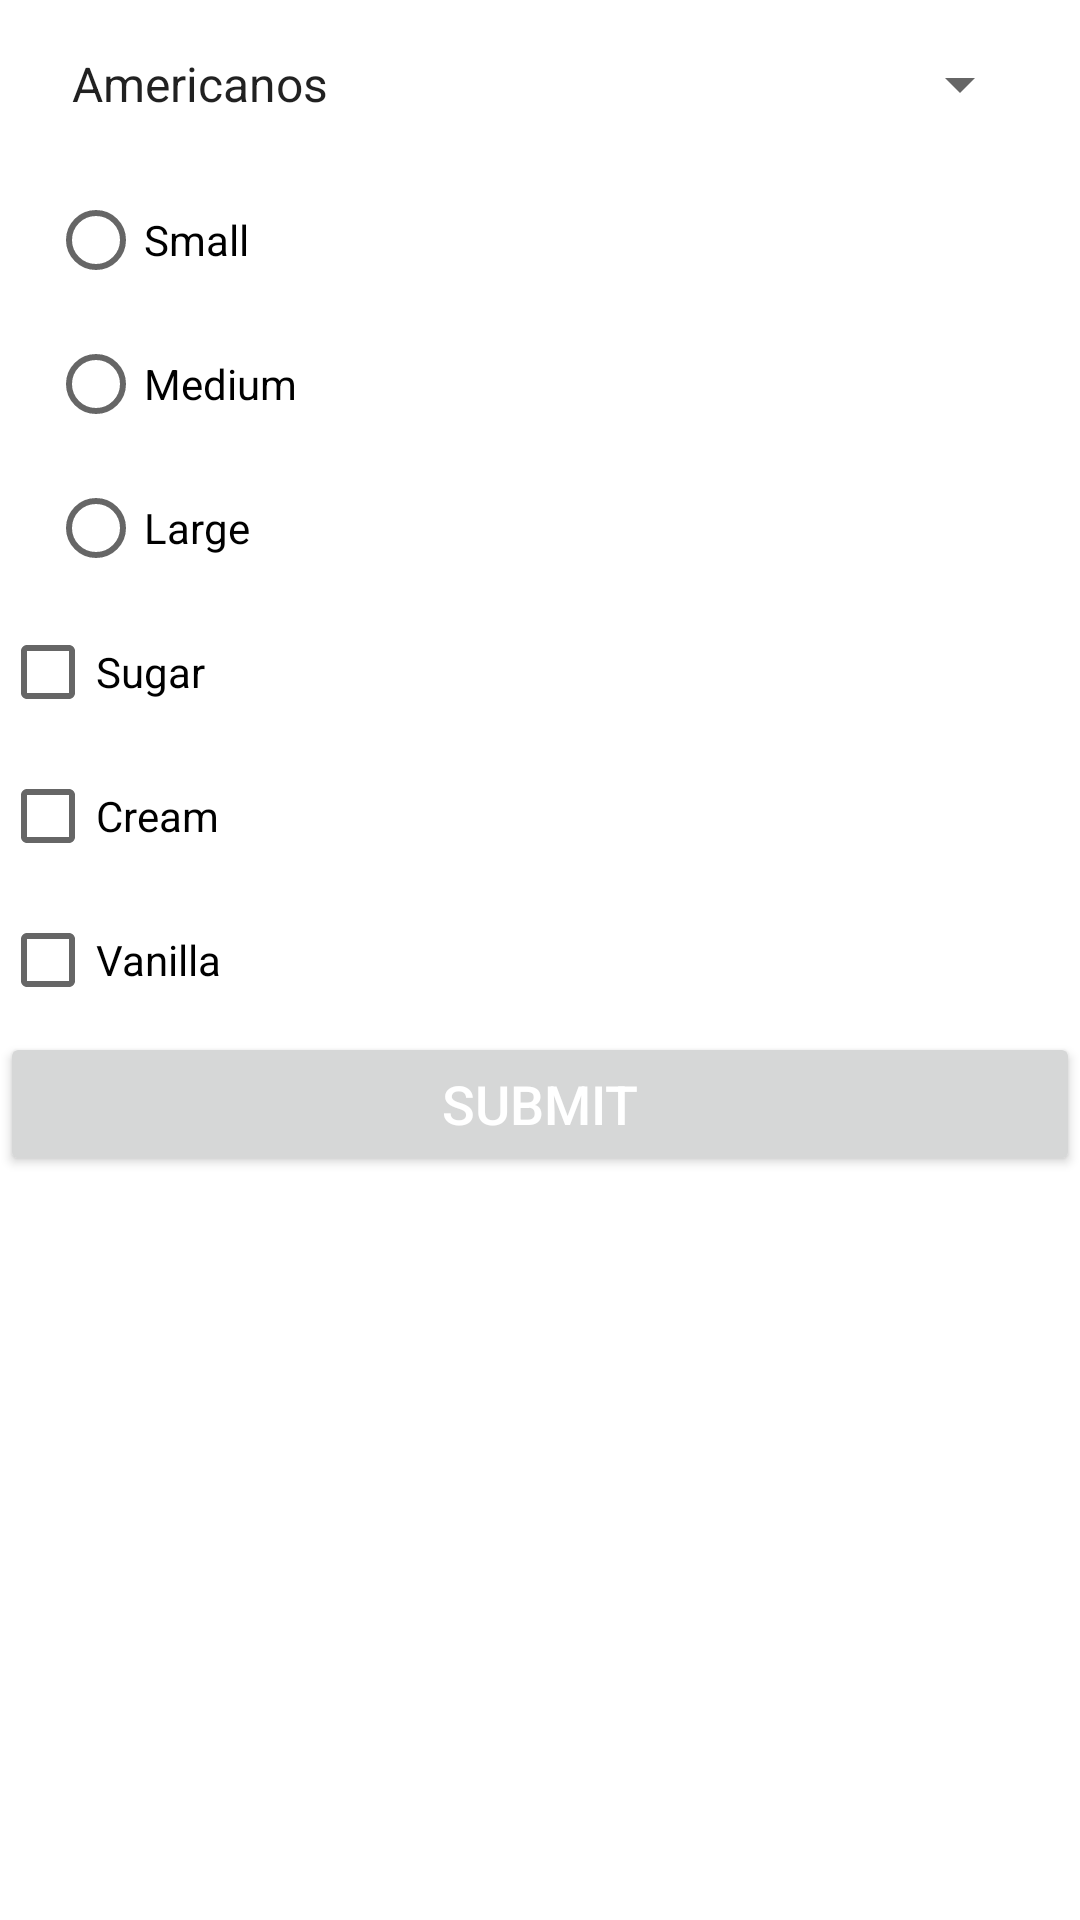

This screen was rendered from an Android layout file. Write that file and the resources it references.
<!-- AndroidManifest.xml: application theme Theme.Week6Class -->
<!-- res/layout/fragment_coffee.xml -->
<?xml version="1.0" encoding="utf-8"?>
<androidx.constraintlayout.widget.ConstraintLayout xmlns:android="http://schemas.android.com/apk/res/android"
    xmlns:app="http://schemas.android.com/apk/res-auto"
    xmlns:tools="http://schemas.android.com/tools"
    android:layout_width="match_parent"
    android:layout_height="match_parent">

    


    <Spinner
        android:id="@+id/spinner2"
        android:layout_width="match_parent"
        android:layout_height="wrap_content"
        android:layout_margin="16dp"
        android:layout_marginStart="16dp"
        android:layout_marginEnd="16dp"
        android:entries="@array/coffe_types"
        app:layout_constraintTop_toTopOf="parent"
        app:layout_constraintEnd_toEndOf="parent"
        app:layout_constraintStart_toStartOf="parent" />

    <RadioGroup
        android:id="@+id/radioGroup"
        android:layout_width="wrap_content"
        android:layout_height="wrap_content"
        android:layout_margin="16dp"
        app:layout_constraintTop_toBottomOf="@+id/spinner2"
        app:layout_constraintStart_toStartOf="parent">

        <RadioButton
            android:id="@+id/rb1"
            android:layout_width="match_parent"
            android:layout_height="wrap_content"
            android:text="Small" />

        <RadioButton
            android:id="@+id/rb2"
            android:layout_width="match_parent"
            android:layout_height="wrap_content"
            android:text="Medium" />

        <RadioButton
            android:id="@+id/rb3"
            android:layout_width="match_parent"
            android:layout_height="wrap_content"
            android:text="Large" />

    </RadioGroup>

    <CheckBox
        android:id="@+id/cb1"
        android:text="Sugar"
        android:layout_width="match_parent"
        android:layout_height="wrap_content"
        app:layout_constraintTop_toBottomOf="@id/radioGroup"/>
    <CheckBox
        android:id="@+id/cb2"
        android:text="Cream"
        android:layout_width="match_parent"
        android:layout_height="wrap_content"
        app:layout_constraintTop_toBottomOf="@id/cb1"/>

    <CheckBox
        android:id="@+id/cb3"
        android:text="Vanilla"
        android:layout_width="match_parent"
        android:layout_height="wrap_content"
        app:layout_constraintTop_toBottomOf="@id/cb2"/>


    <Button
        android:id="@+id/submit"
        android:layout_width="match_parent"
        android:layout_height="wrap_content"
        app:layout_constraintTop_toBottomOf="@id/cb3"
        android:text="Submit"
        android:textColor="#FFFFFF"
        android:textSize="18sp"/>
</androidx.constraintlayout.widget.ConstraintLayout>
<!-- resources referenced by this layout -->
<resources>
  <array name="coffe_types">
          <item>Americanos</item>
          <item>BBrewed Coffee</item>
          <item>Cappuccinos</item>
          <item>Espresso </item>
          <item>Flat Whites</item>
      </array>
  <style name="Theme.Week6Class" parent="Theme.MaterialComponents.DayNight.DarkActionBar">
          
          <item name="colorPrimary">@color/purple_500</item>
          <item name="colorPrimaryVariant">@color/purple_700</item>
          <item name="colorOnPrimary">@color/white</item>
          
          <item name="colorSecondary">@color/teal_200</item>
          <item name="colorSecondaryVariant">@color/teal_700</item>
          <item name="colorOnSecondary">@color/black</item>
          
          <item name="android:statusBarColor">?attr/colorPrimaryVariant</item>
          
      </style>
  <!-- not gathered from this repository: default colours our renderer supplied (Android Studio template values) -->
  <color name="purple_500">#FF6200EE</color>
  <color name="purple_700">#FF3700B3</color>
  <color name="teal_200">#FF03DAC5</color>
  <color name="teal_700">#FF018786</color>
  <color name="black">#FF000000</color>
  <color name="white">#FFFFFFFF</color>
</resources>
